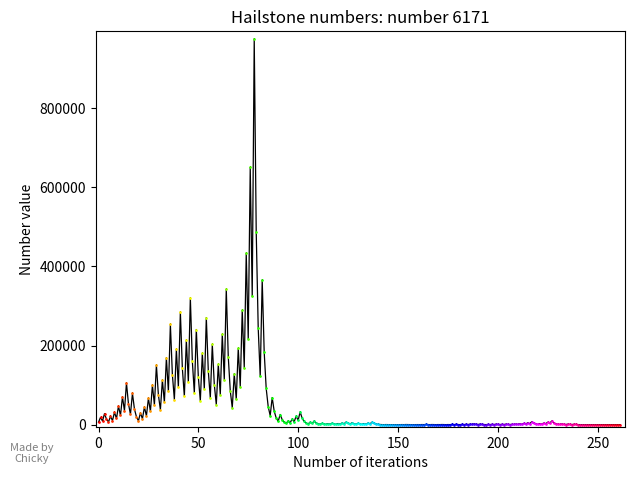

Here is the Python script that generated this plot:
import matplotlib as mpl 
mpl.use('Agg')
import matplotlib.pyplot as plt 
n = 6171
plt.xlabel('Number of iterations')
plt.ylabel('Number value')
plt.title('Hailstone numbers: number %i' % n)

def get_cmap(n, name='hsv'):
    '''Returns a function that maps each index in 0, 1, ..., n-1 to a distinct 
    RGB color; the keyword argument name must be a standard mpl colormap name.'''
    return plt.cm.get_cmap(name, n)

count = 0
Arr = [[0],[n]]

while n > 1:
    print(n)
    if n % 2 == 0:
        n = n / 2
    else:
        n = ((n * 3) + 1)
    count += 1
    Arr[0].insert(count,count)
    Arr[1].insert(count,n)
    
print(n)
x = Arr[0]
y = Arr[1]
plt.plot(x, y, 'k,-', linewidth=0.9)

cmap = get_cmap(len(x))

for k in range(count + 1):
  plt.plot(x[k],y[k],color=cmap(k), marker='.', markersize=1.9)

plt.xlim(left=-0.0053 * max(x))
plt.xlim(right= 1.01 * max(x))
plt.ylim(bottom=-0.0053 * max(y))
plt.ylim(top=1.02 * max(y))

txt="Made by Chicky"
#first num is percent on x axis, second is y
plt.figtext(0.05, 0.03, txt, wrap=True, horizontalalignment='center', fontsize=8, color="grey")

plt.tight_layout()

dpi = 500
plt.subplots_adjust(left=0.15, bottom=0.1)

plt.savefig('graph.png', dpi=dpi)
#plot multiple numbers on one graph later